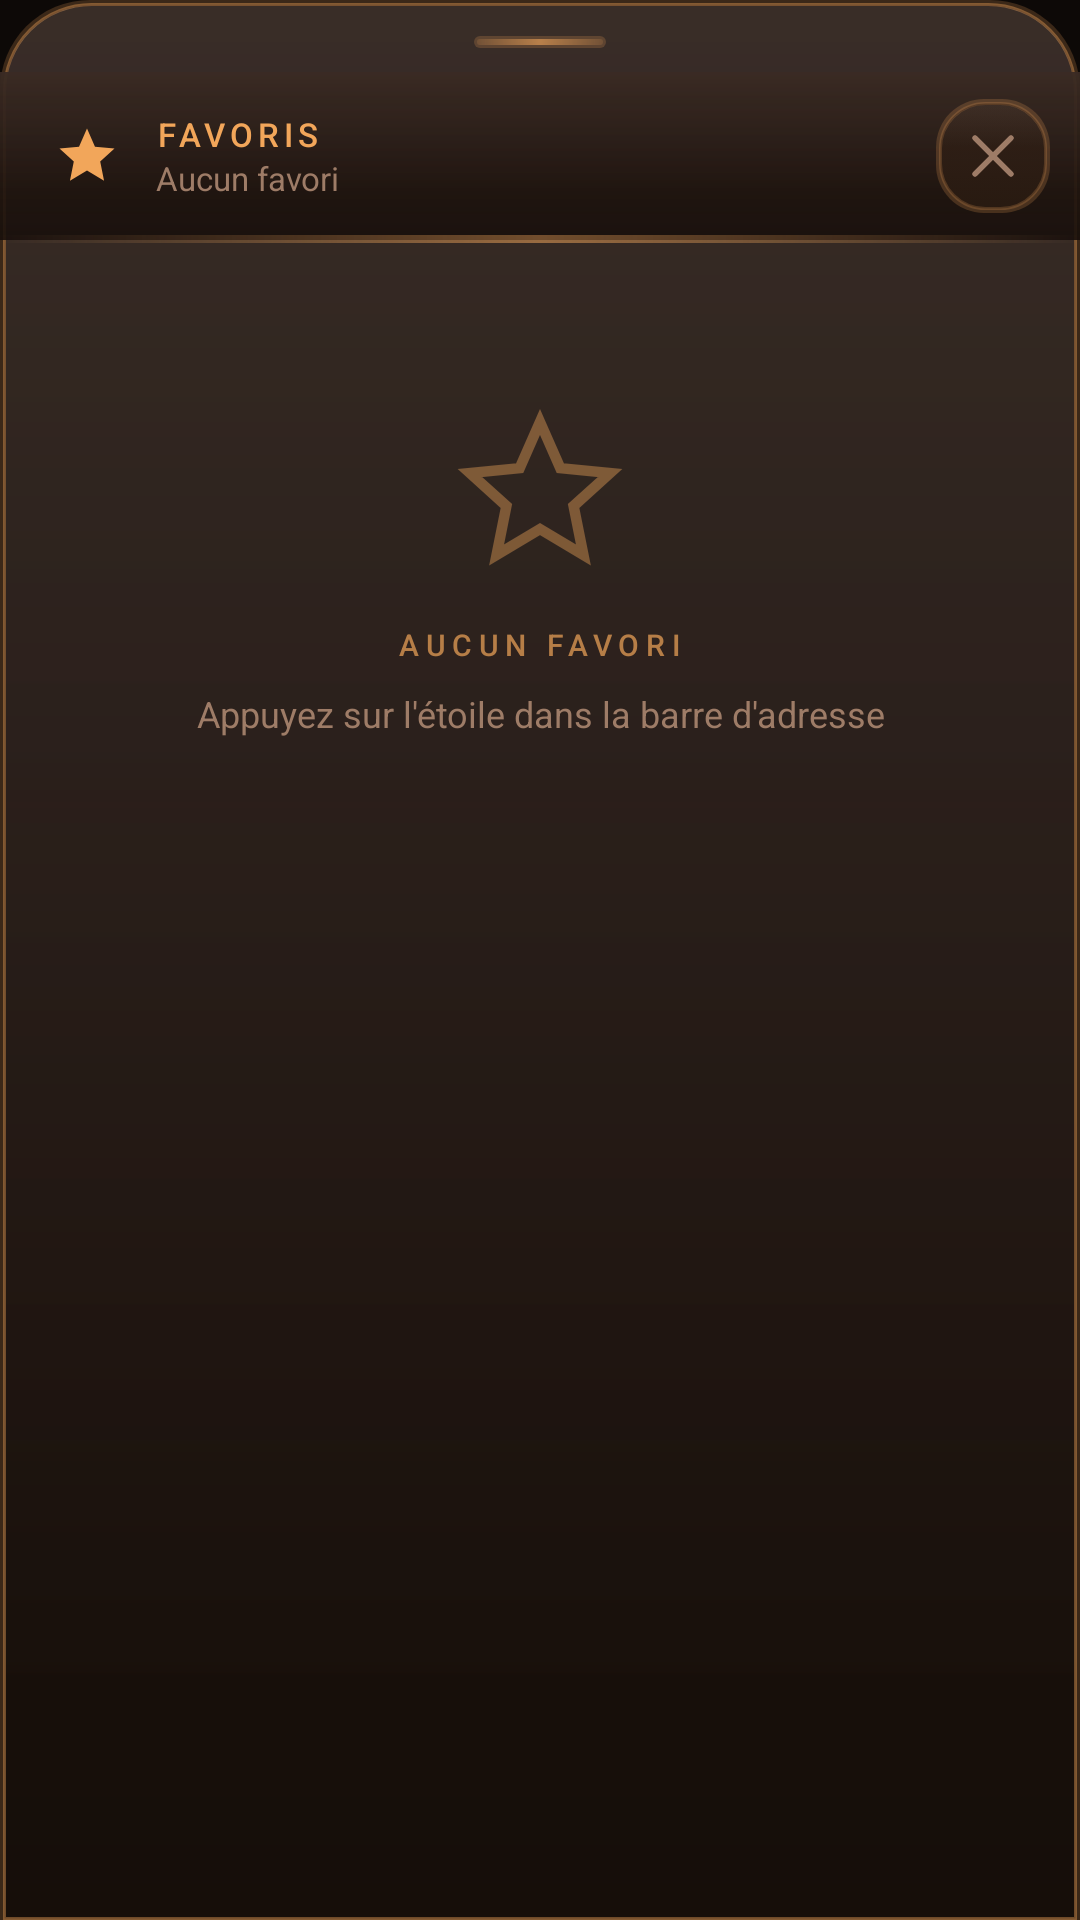

Layout XML and referenced resources for this Android screen:
<!-- AndroidManifest.xml: application theme Theme.HITIFBrowser -->
<!-- res/layout/fragment_favorites.xml -->
<?xml version="1.0" encoding="utf-8"?>
<LinearLayout
    xmlns:android="http://schemas.android.com/apk/res/android"
    android:layout_width="match_parent"
    android:layout_height="match_parent"
    android:orientation="vertical"
    android:background="@drawable/bg_bottom_sheet">

    <View android:layout_width="44dp" android:layout_height="4dp"
        android:layout_gravity="center_horizontal" android:layout_marginTop="12dp"
        android:layout_marginBottom="8dp" android:background="@drawable/bg_drag_handle"/>

    
    <LinearLayout android:layout_width="match_parent" android:layout_height="56dp"
        android:orientation="horizontal" android:paddingStart="18dp" android:paddingEnd="10dp"
        android:gravity="center_vertical" android:background="@drawable/bg_panel_header">

        <ImageView android:layout_width="22dp" android:layout_height="22dp"
            android:src="@drawable/ic_star" android:layout_marginEnd="12dp"
            android:tint="@color/status_warning"/>

        <LinearLayout android:layout_width="0dp" android:layout_height="wrap_content"
            android:layout_weight="1" android:orientation="vertical">
            <TextView android:layout_width="wrap_content" android:layout_height="wrap_content"
                android:text="FAVORIS" android:textColor="@color/status_warning"
                android:textSize="11sp" android:letterSpacing="0.15"
                android:fontFamily="sans-serif-medium"/>
            <TextView android:id="@+id/tvCount" android:layout_width="wrap_content"
                android:layout_height="wrap_content" android:text="Aucun favori"
                android:textColor="@color/text_dim" android:textSize="11sp"/>
        </LinearLayout>

        <ImageButton android:id="@+id/btnClose"
            android:layout_width="38dp" android:layout_height="38dp" android:layout_marginStart="4dp"
            android:background="@drawable/bg_icon_btn" android:src="@drawable/ic_close"
            android:padding="10dp"
            android:tint="@color/text_dim"
            android:contentDescription="Fermer"/>
    </LinearLayout>

    <View android:layout_width="match_parent" android:layout_height="1dp"
        android:background="@drawable/bg_divider_cyan"/>

    
    <LinearLayout android:id="@+id/emptyState"
        android:layout_width="match_parent" android:layout_height="220dp"
        android:orientation="vertical" android:gravity="center" android:visibility="visible">
        <ImageView android:layout_width="56dp" android:layout_height="56dp"
            android:src="@drawable/ic_star_outline" android:alpha="0.4"
            android:tint="@color/status_warning"/>
        <TextView android:layout_width="wrap_content" android:layout_height="wrap_content"
            android:layout_marginTop="16dp" android:text="AUCUN FAVORI"
            android:textColor="@color/status_warning" android:textSize="10sp"
            android:letterSpacing="0.22" android:alpha="0.7"
            android:fontFamily="sans-serif-medium"/>
        <TextView android:layout_width="wrap_content" android:layout_height="wrap_content"
            android:layout_marginTop="8dp"
            android:text="Appuyez sur l'étoile dans la barre d'adresse"
            android:textColor="@color/text_dim" android:textSize="12sp" android:gravity="center"
            android:paddingStart="32dp" android:paddingEnd="32dp"/>
    </LinearLayout>

    
    <androidx.recyclerview.widget.RecyclerView
        android:id="@+id/recyclerView"
        android:layout_width="match_parent" android:layout_height="0dp" android:layout_weight="1"
        android:clipToPadding="false" android:paddingBottom="16dp" android:visibility="gone"/>

</LinearLayout>
<!-- resources referenced by this layout -->
<resources>
  <color name="status_warning">#F2A65A</color>
  <color name="text_dim">#9E7C67</color>
  <!-- drawable bg_divider_cyan (drawable) -->
  <?xml version="1.0" encoding="utf-8"?>
  <layer-list xmlns:android="http://schemas.android.com/apk/res/android">
      <item>
          <shape android:shape="rectangle">
              <gradient android:angle="0" android:startColor="#00F2A65A" android:centerColor="@color/border_cyan" android:endColor="#00F2A65A"/>
          </shape>
      </item>
      <item>
          <shape android:shape="rectangle">
              <gradient android:angle="0" android:startColor="#00F2A65A" android:centerColor="@color/border_cyan_hi" android:endColor="#00F2A65A"/>
          </shape>
      </item>
  </layer-list>
  <!-- drawable ic_close (drawable) -->
  <vector xmlns:android="http://schemas.android.com/apk/res/android"
      android:width="24dp" android:height="24dp"
      android:viewportWidth="24" android:viewportHeight="24">
      <path android:fillColor="#00000000"
            android:strokeColor="#9E7C67"
            android:strokeWidth="1.8"
            android:strokeLineCap="round"
            android:pathData="M18,6 L6,18 M6,6 L18,18"/>
  </vector>
  <!-- drawable ic_star (drawable) -->
  <vector xmlns:android="http://schemas.android.com/apk/res/android"
      android:width="24dp"
      android:height="24dp"
      android:viewportWidth="24"
      android:viewportHeight="24">
      
      <path
          android:fillColor="#F2A65A"
          android:pathData="M12,2 L14.9,8.6 L22,9.3 L16.8,14 L18.2,21 L12,17.3 L5.8,21 L7.2,14 L2,9.3 L9.1,8.6 Z"/>
  </vector>
  <!-- drawable ic_star_outline (drawable) -->
  <vector xmlns:android="http://schemas.android.com/apk/res/android"
      android:width="24dp"
      android:height="24dp"
      android:viewportWidth="24"
      android:viewportHeight="24">
      
      <path
          android:fillColor="#00000000"
          android:strokeColor="#F2A65A"
          android:strokeWidth="1.5"
          android:pathData="M12,2 L14.9,8.6 L22,9.3 L16.8,14 L18.2,21 L12,17.3 L5.8,21 L7.2,14 L2,9.3 L9.1,8.6 Z"/>
  </vector>
  <color name="border_cyan">#33F2A65A</color>
  <color name="border_cyan_hi">#66F2A65A</color>
  <color name="glass_sheen_top">#18FFF6EE</color>
  <color name="glass_sheen_bot">#00FFF6EE</color>
  <color name="border_cyan_glow">#99F2A65A</color>
  <color name="accent_cyan">#F2A65A</color>
  <color name="accent_cyan_dim">#C87A32</color>
  <color name="bg_primary">#0D0907</color>
  <color name="accent_magenta">#FFB07A</color>
  <color name="bg_surface">#CC1B120E</color>
  <color name="text_primary">#E6D1BF</color>
  <color name="status_error">#F06B64</color>
  <style name="ShapeAppearance.Glass.Small" parent="ShapeAppearance.MaterialComponents.SmallComponent">
          <item name="cornerFamily">rounded</item>
          <item name="cornerSize">16dp</item>
      </style>
  <style name="ShapeAppearance.Glass.Medium" parent="ShapeAppearance.MaterialComponents.MediumComponent">
          <item name="cornerFamily">rounded</item>
          <item name="cornerSize">22dp</item>
      </style>
  <style name="ShapeAppearance.Glass.Large" parent="ShapeAppearance.MaterialComponents.LargeComponent">
          <item name="cornerFamily">rounded</item>
          <item name="cornerSize">30dp</item>
      </style>
  <color name="bg_card">#B3241812</color>
  <style name="Widget.HITIF.DialogButton.Positive" parent="Widget.MaterialComponents.Button.TextButton.Dialog">
          <item name="android:textColor">@color/accent_cyan</item>
      </style>
  <style name="Widget.HITIF.DialogButton.Negative" parent="Widget.MaterialComponents.Button.TextButton.Dialog">
          <item name="android:textColor">@color/text_dim</item>
      </style>
</resources>
